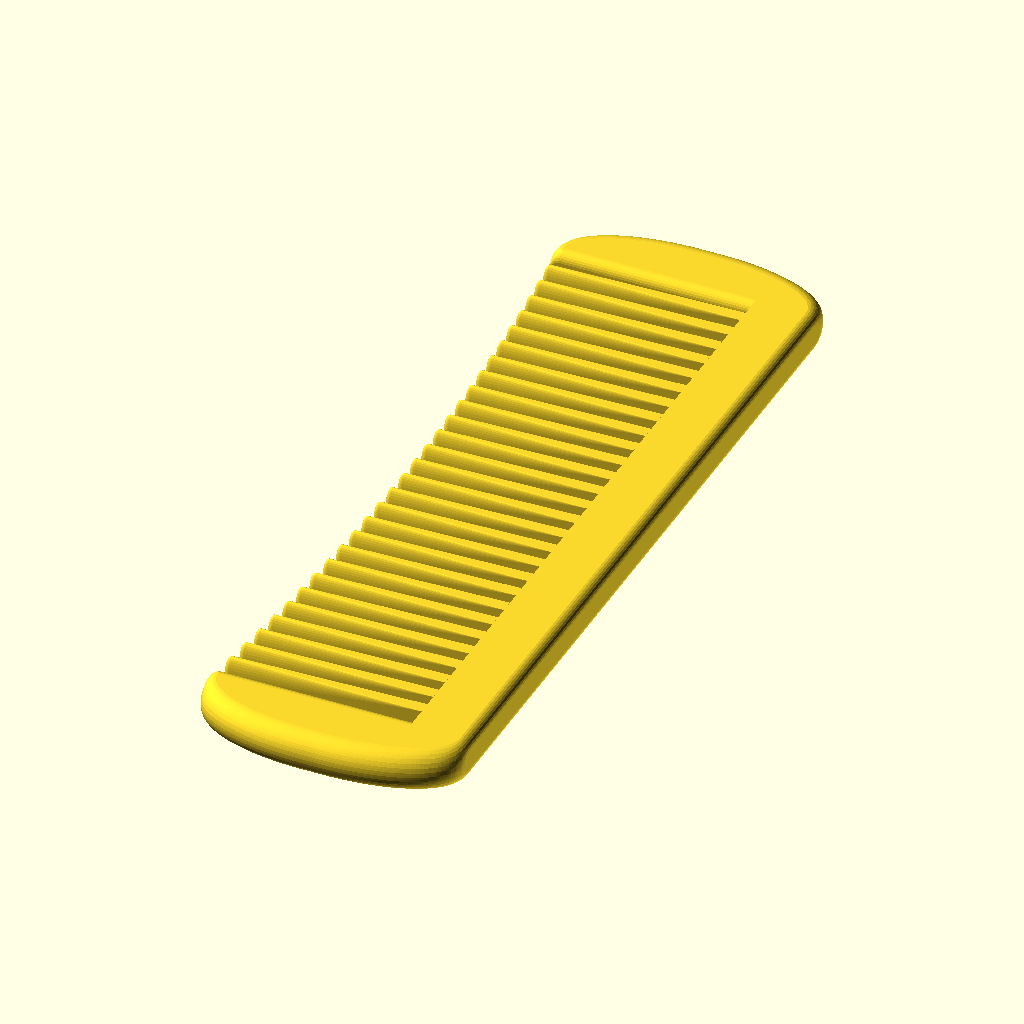
Cell 1: the model at its default parameters.
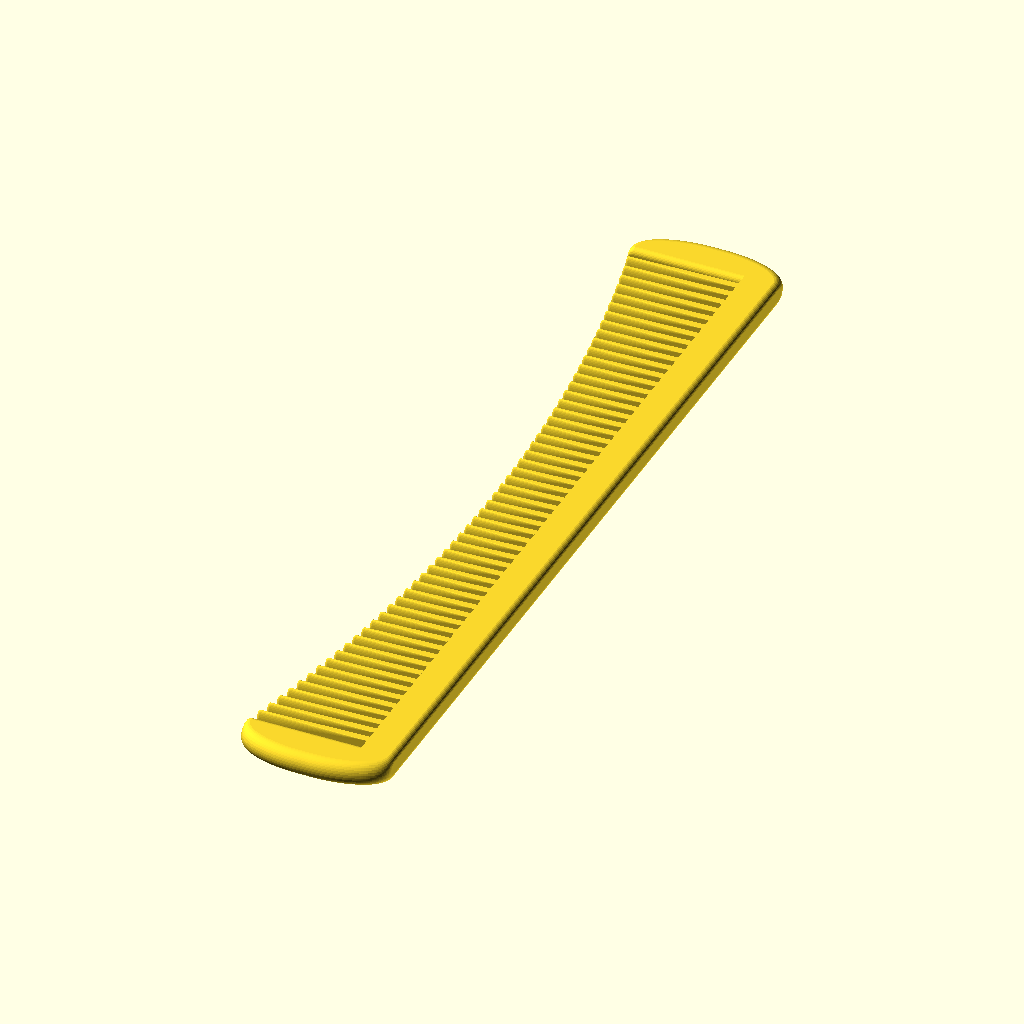
Cell 2: the same model with target_toothed_len = 168.
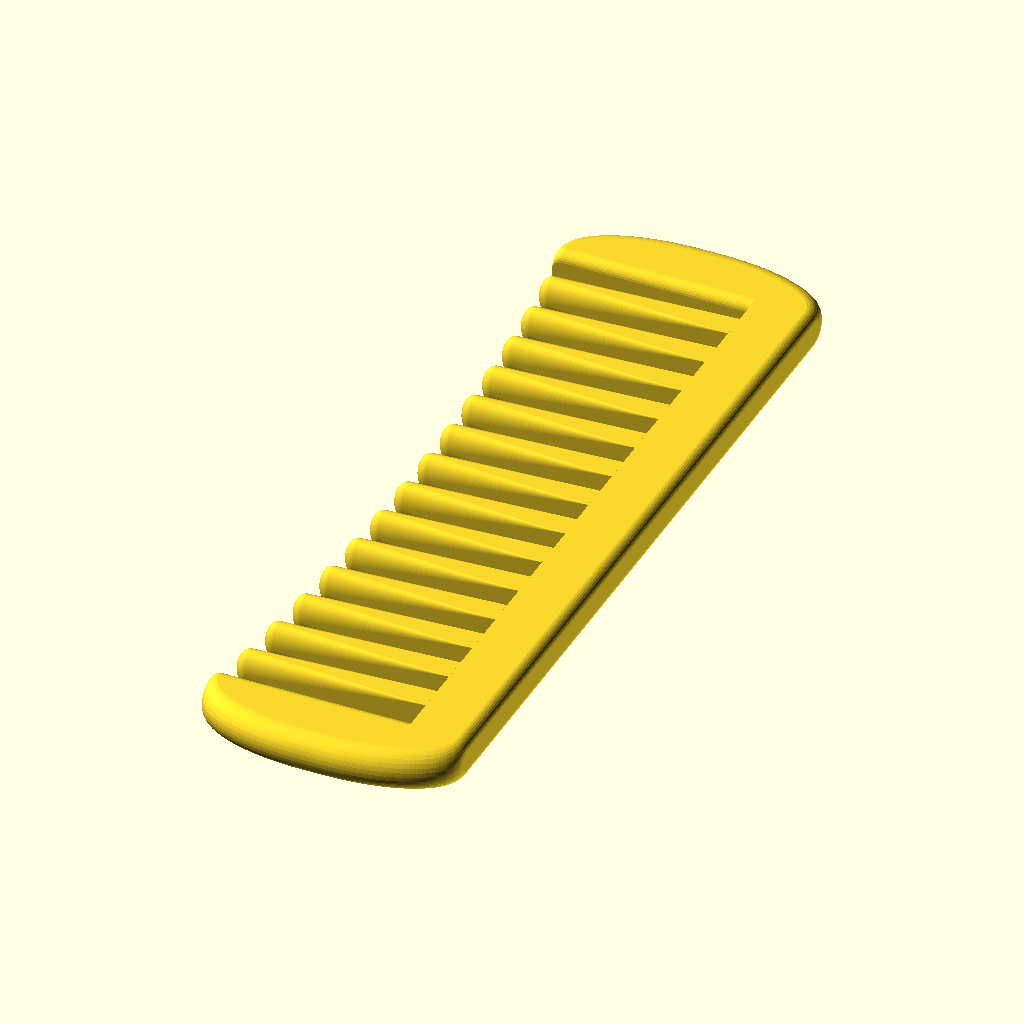
Cell 3: the same model with tooth_pitch = 6.
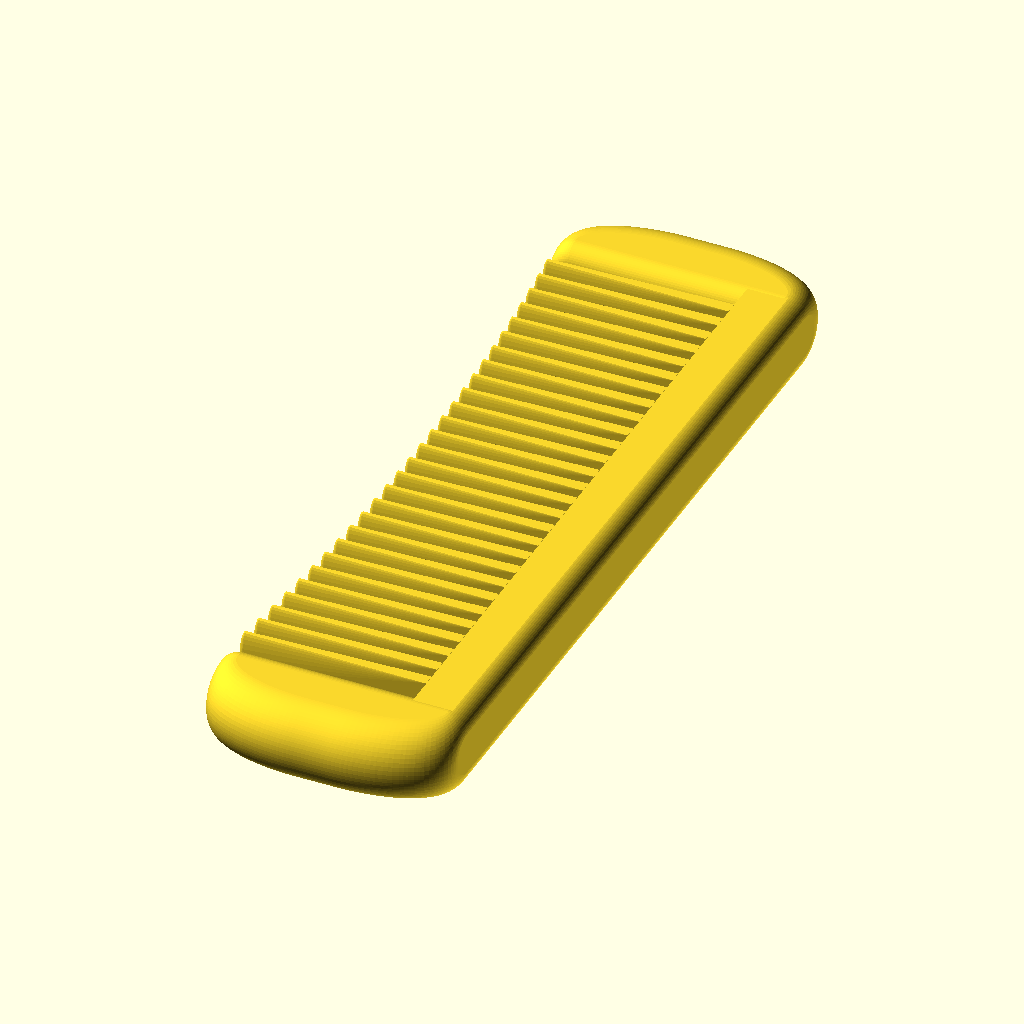
Cell 4: the same model with thickness = 10.
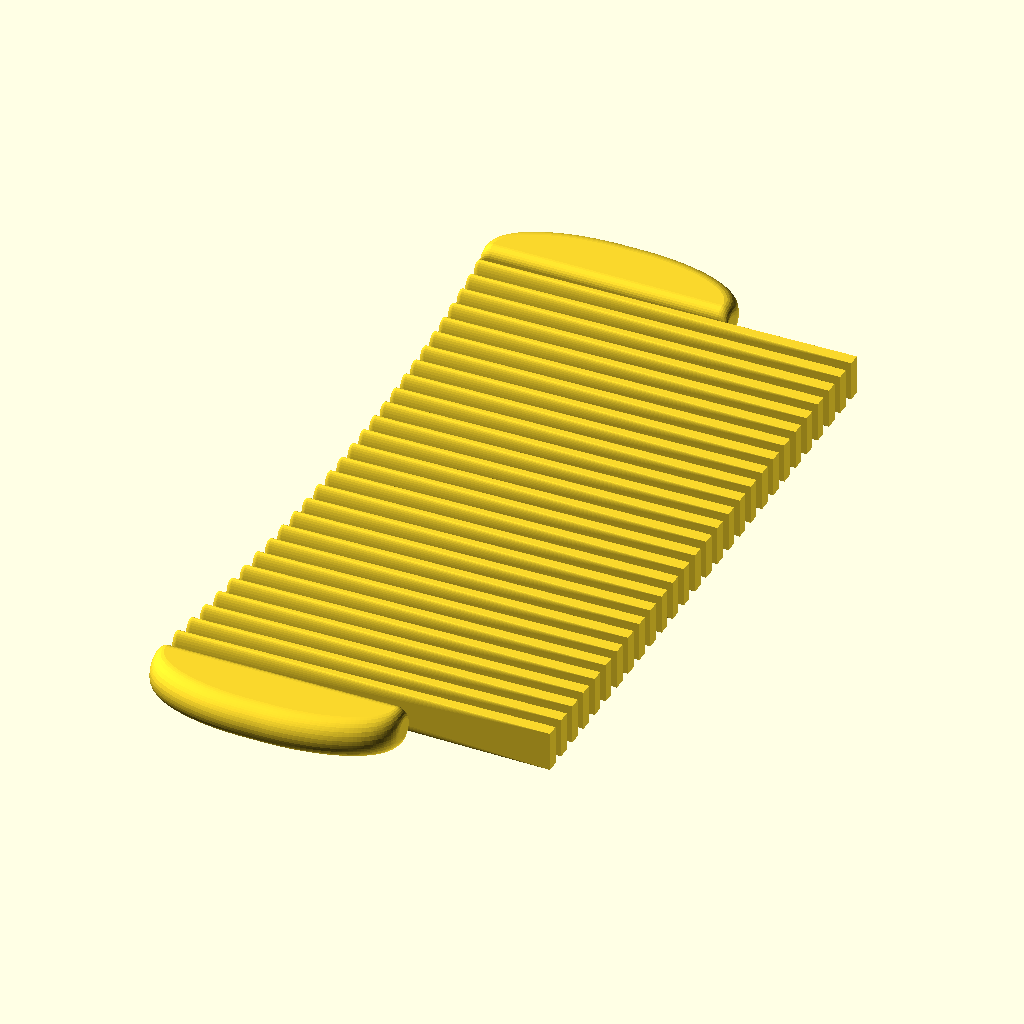
Cell 5: the same model with outer_tooth_extent = 48.
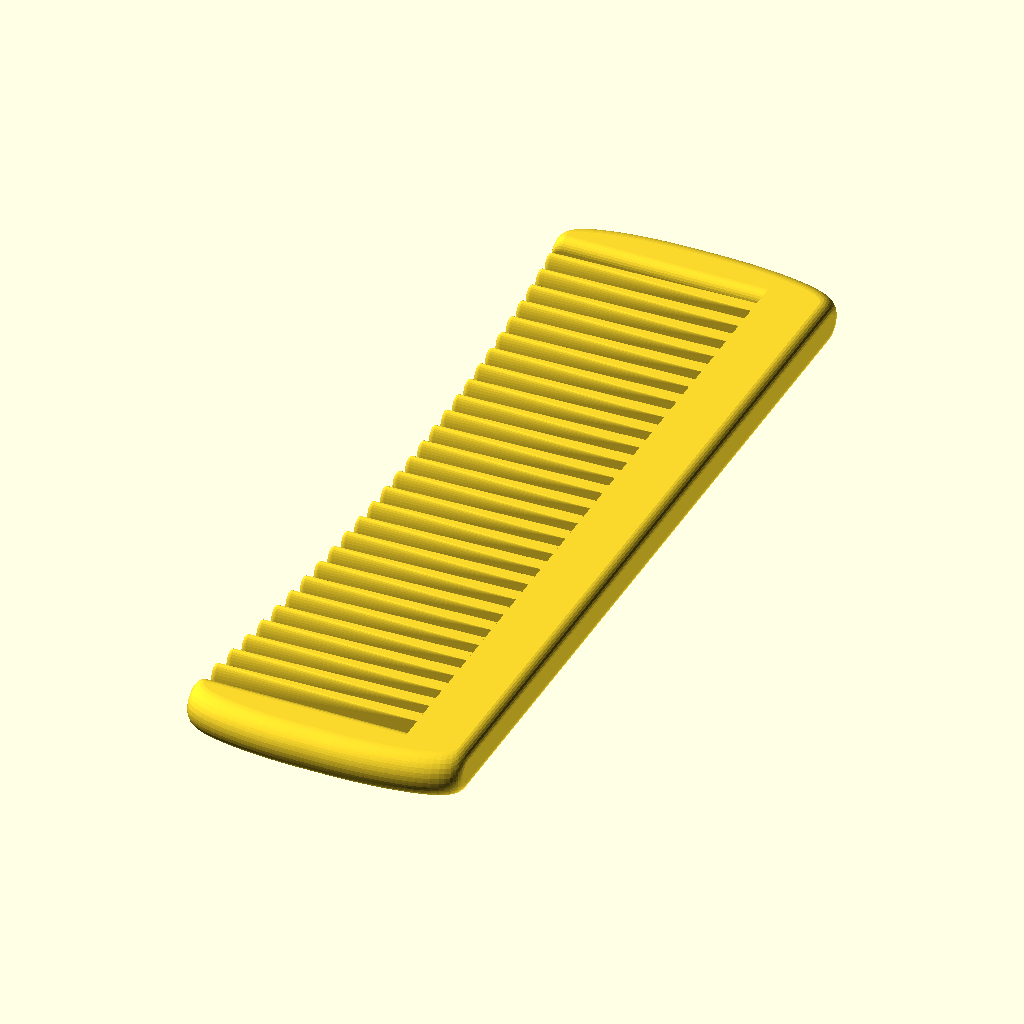
Cell 6: the same model with ellipticity_factor = 5.
All cells are drawn from the same view direction (rotation 55°, 0°, 25°, orthographic, colour scheme Cornfield), but the view is re-fitted for each cell, so position and scale can differ between cells as well as the parameter.
Source of the model, inputs/thingiverse/files/thing-1689758/files/BasicHairComb.scad:
// Created in 2016 by Ryan A. Colyer.
// This work is released with CC0 into the public domain.
// https://creativecommons.org/publicdomain/zero/1.0/
//
// http://www.thingiverse.com/thing:1689758


// Basic comb parameters
target_toothed_len = 84;
tooth_pitch = 3;
thickness = 5;
outer_tooth_extent = 24;

ellipticity_factor = 2.5;
body_width = 31;

maximum_head_curvature_radius = 350;

// override default smoothness if non-negative.  Caps out at thickness/2.
force_smoothness_level = -1;

// Handle parameters
label = "Ryan Colyer";
label_size = 5;
label_thick = 1;

handle_len = 80;
handle_top_width = 18;
handle_bot_width = 27;

handle_hole_diameter = 3;


// Derived parameters
tryto_smooth_handle_by = (force_smoothness_level < 0) ?
  thickness / 2 : force_smoothness_level;
num_teeth = round(target_toothed_len / tooth_pitch - 0.5);
toothed_len = tooth_pitch * (num_teeth+0.5);
tooth_rad_y = tooth_pitch/4;
tooth_rad_z = thickness/2;
min_tooth_len = outer_tooth_extent - maximum_head_curvature_radius +
  sqrt(pow(maximum_head_curvature_radius, 2)
  - pow(((num_teeth+1)/2)*tooth_pitch, 2));
smooth_handle_by = (2*tryto_smooth_handle_by >= thickness) ?
  (thickness - 0.01)/2 :
  tryto_smooth_handle_by;
unsmoothed_thickness = thickness - 2*smooth_handle_by;
base_cyl_rad = (body_width-2*smooth_handle_by)/(2*ellipticity_factor);


module Tooth(tooth_len) {
  scale([-1,1,1])
  hull() {
    cube([0.01, tooth_pitch/2, thickness]);
    translate([tooth_len-tooth_rad_y, tooth_rad_y, tooth_rad_z])
      scale([1,1,tooth_rad_z/tooth_rad_y])
      sphere(r=tooth_rad_y, $fn=48*tooth_rad_y);
  }
}


module MakeTeeth() {
  for (i=[1:num_teeth]) {
    tooth_len = min_tooth_len + maximum_head_curvature_radius -
      sqrt(pow(maximum_head_curvature_radius, 2)
      - pow((i-(num_teeth+1)/2)*tooth_pitch, 2));
    translate([0, (i-1) * tooth_pitch, 0])
      Tooth(tooth_len);
  }
}


module BasicComb() {
  translate([outer_tooth_extent-body_width, base_cyl_rad + smooth_handle_by, 0]) {
    minkowski() {
      translate([0, 0, smooth_handle_by/2])
        rotate([0,-90,0])
        cylinder(h=smooth_handle_by, r=smooth_handle_by/2,
          $fn=24*smooth_handle_by/2, center=true);
      difference() {
        minkowski() {
          hull() {
            translate([-(outer_tooth_extent-body_width/2), 0, 0])
              scale([ellipticity_factor,1,1])
              cylinder(h=unsmoothed_thickness, r=base_cyl_rad,
              $fn=24*base_cyl_rad);
            translate([-(outer_tooth_extent-body_width/2),
              toothed_len+smooth_handle_by, 0])
              scale([ellipticity_factor,1,1])
              cylinder(h=unsmoothed_thickness, r=base_cyl_rad,
              $fn=24*base_cyl_rad);
          }
          translate([0,0,smooth_handle_by/2])
            sphere(r=smooth_handle_by/2, $fn=24*smooth_handle_by/2);
        }
        translate([-2*outer_tooth_extent+smooth_handle_by/2, 0, -thickness])
          cube([2*outer_tooth_extent, toothed_len+smooth_handle_by, 2*thickness]);
      }
    }
    translate([0, tooth_pitch/2 + smooth_handle_by/2, 0]) MakeTeeth();
  }
}


module HandledComb() {
  BasicComb();

  minkowski() {
    difference() {
      union() {
        hull() {
          translate([-handle_bot_width/2,
            handle_bot_width/2-handle_len, 0])
            cylinder(h=unsmoothed_thickness,
              r=handle_bot_width/2-smooth_handle_by,
              $fn=24*handle_bot_width);
          translate([-handle_top_width/2,
            -handle_top_width/2 + body_width/(2*ellipticity_factor), 0])
            cylinder(h=unsmoothed_thickness,
              r=handle_top_width/2-smooth_handle_by,
              $fn=24*handle_top_width);
        }
        hull() {
          translate([-handle_top_width/2,
            -handle_top_width/2 + body_width/(2*ellipticity_factor), 0])
            cylinder(h=unsmoothed_thickness,
              r=handle_top_width/2-smooth_handle_by,
              $fn=24*handle_top_width);
          translate([outer_tooth_extent-body_width, base_cyl_rad + smooth_handle_by, 0])
            translate([-(outer_tooth_extent-body_width/2), 0, 0])
            scale([ellipticity_factor,1,1])
            difference() {
              cylinder(h=unsmoothed_thickness, r=base_cyl_rad,
                $fn=24*base_cyl_rad);
              translate([-2*base_cyl_rad, -smooth_handle_by,
                -unsmoothed_thickness])
                cube([4*base_cyl_rad,4*base_cyl_rad,
                  3*unsmoothed_thickness]);
            }
        }
      }
      if (handle_hole_diameter > 0) {
        translate([-handle_bot_width/2,
          handle_bot_width/2-handle_len, 0])
          cylinder(h=unsmoothed_thickness,
            r=handle_hole_diameter+smooth_handle_by,
            $fn=24*handle_hole_diameter);
      }
    }

    translate([0,0,smooth_handle_by])
      sphere(r=smooth_handle_by, $fn=24*smooth_handle_by);
  }

  text_pos_y_start = base_cyl_rad;
  text_pos_y_end = (handle_hole_diameter > 0) ?
    handle_bot_width/2 - handle_len + handle_hole_diameter + smooth_handle_by :
    handle_bot_width/2 - handle_len;
  text_pos_y = (text_pos_y_start + text_pos_y_end)/2;
  text_pos_x = (handle_bot_width < handle_top_width) ?
    -handle_bot_width / 2 : -handle_top_width/2;
  minkowski() {
    sphere(r=label_thick/2, $fn=24*label_thick/2);
    translate([text_pos_x-label_size/2, text_pos_y, thickness])
      rotate([0,0,-90])
      linear_extrude(height=label_thick/2)
      text(label, size=label_size, halign="center", spacing=1.2,
        $fn=24*label_size);
  }
}


BasicComb();
//HandledComb();
Customizer parameters (derived from the source; name, type, default, range or options):
target_toothed_len: number, default 84
tooth_pitch: number, default 3
thickness: number, default 5
outer_tooth_extent: number, default 24
ellipticity_factor: number, default 2.5
body_width: number, default 31
maximum_head_curvature_radius: number, default 350
force_smoothness_level: number, default -1
label: string, default "Ryan Colyer"
label_size: number, default 5
label_thick: number, default 1
handle_len: number, default 80
handle_top_width: number, default 18
handle_bot_width: number, default 27
handle_hole_diameter: number, default 3
